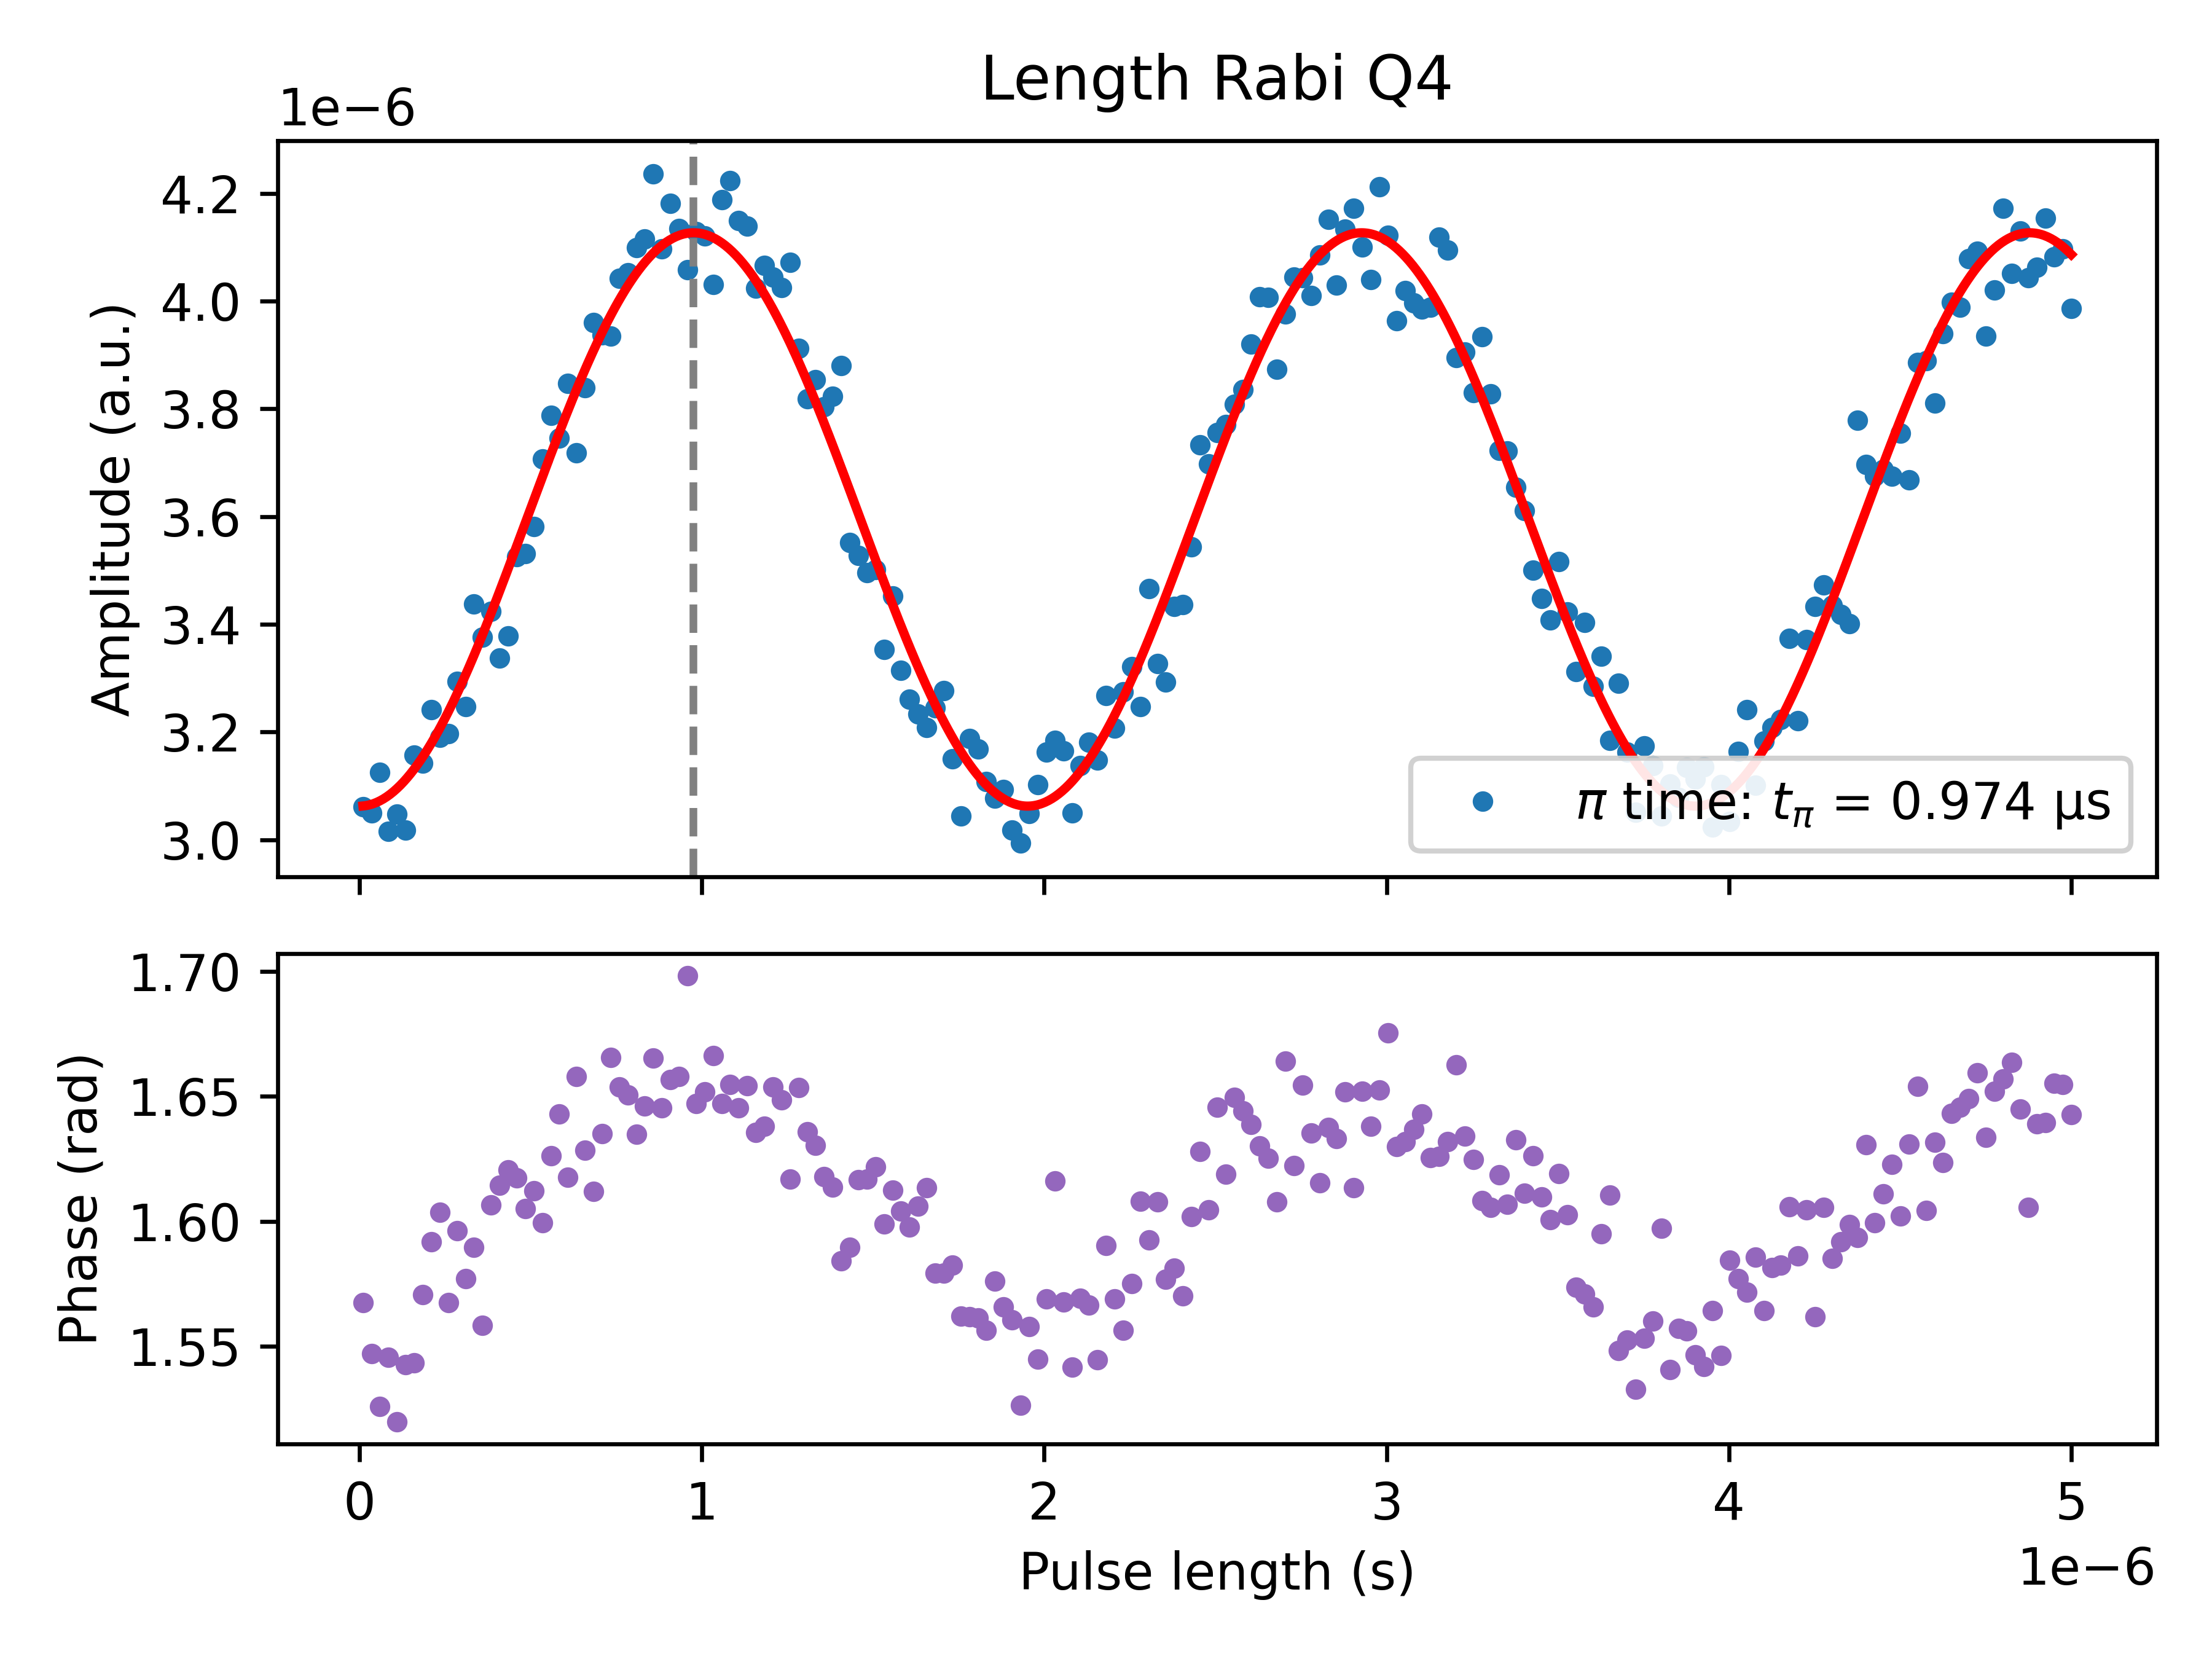

Data behind this chart, as committed beside it:
PulseLength_s, Magnitude_AU, Fit_AU, Phase_rad, A_fit, f_fit_Hz, C_fit, t_pi_s
1e-08, 3.0609463963622886e-06, 3.062758025795277e-06, 1.568, -5.322244310688473e-07, 512465, 3.5947065800167185e-06, 9.74203187250996e-07
3.4950000000000005e-08, 3.050198639993015e-06, 3.065848727493691e-06, 1.547, -5.322244310688473e-07, 512465, 3.5947065800167185e-06, 9.74203187250996e-07
5.99e-08, 3.1252325039237233e-06, 3.0723508432350636e-06, 1.526, -5.322244310688473e-07, 512465, 3.5947065800167185e-06, 9.74203187250996e-07
8.485000000000001e-08, 3.0153858147722365e-06, 3.082222430919371e-06, 1.546, -5.322244310688473e-07, 512465, 3.5947065800167185e-06, 9.74203187250996e-07
1.098e-07, 3.0478861395397445e-06, 3.0953998135629166e-06, 1.52, -5.322244310688473e-07, 512465, 3.5947065800167185e-06, 9.74203187250996e-07
1.3475e-07, 3.0176720338341814e-06, 3.1117979900486994e-06, 1.543, -5.322244310688473e-07, 512465, 3.5947065800167185e-06, 9.74203187250996e-07
1.5970000000000003e-07, 3.1565493371868117e-06, 3.1313111834287626e-06, 1.543, -5.322244310688473e-07, 512465, 3.5947065800167185e-06, 9.74203187250996e-07
1.8465000000000003e-07, 3.1418692858685258e-06, 3.153813523241692e-06, 1.571, -5.322244310688473e-07, 512465, 3.5947065800167185e-06, 9.74203187250996e-07
2.0960000000000002e-07, 3.2420035500820754e-06, 3.1791598574439456e-06, 1.592, -5.322244310688473e-07, 512465, 3.5947065800167185e-06, 9.74203187250996e-07
2.3455000000000002e-07, 3.1902136128620583e-06, 3.2071866887176275e-06, 1.604, -5.322244310688473e-07, 512465, 3.5947065800167185e-06, 9.74203187250996e-07
2.595e-07, 3.197358767626809e-06, 3.237713229115031e-06, 1.567, -5.322244310688473e-07, 512465, 3.5947065800167185e-06, 9.74203187250996e-07
2.8445000000000004e-07, 3.293532025345204e-06, 3.2705425662369205e-06, 1.596, -5.322244310688473e-07, 512465, 3.5947065800167185e-06, 9.74203187250996e-07
3.0940000000000006e-07, 3.2466561652658433e-06, 3.305462933422096e-06, 1.577, -5.322244310688473e-07, 512465, 3.5947065800167185e-06, 9.74203187250996e-07
3.3435e-07, 3.4372038362437035e-06, 3.342249075754831e-06, 1.59, -5.322244310688473e-07, 512465, 3.5947065800167185e-06, 9.74203187250996e-07
3.5930000000000005e-07, 3.3766712794882187e-06, 3.380663703078723e-06, 1.559, -5.322244310688473e-07, 512465, 3.5947065800167185e-06, 9.74203187250996e-07
3.8425e-07, 3.42373211777654e-06, 3.4204590206442335e-06, 1.607, -5.322244310688473e-07, 512465, 3.5947065800167185e-06, 9.74203187250996e-07
4.0920000000000004e-07, 3.337590622077134e-06, 3.461378327516433e-06, 1.614, -5.322244310688473e-07, 512465, 3.5947065800167185e-06, 9.74203187250996e-07
4.3415000000000006e-07, 3.3781221461641207e-06, 3.5031576724323764e-06, 1.621, -5.322244310688473e-07, 512465, 3.5947065800167185e-06, 9.74203187250996e-07
4.5910000000000003e-07, 3.5256214973426504e-06, 3.5455275564269412e-06, 1.617, -5.322244310688473e-07, 512465, 3.5947065800167185e-06, 9.74203187250996e-07
4.8405e-07, 3.530757145693165e-06, 3.5882146712442934e-06, 1.605, -5.322244310688473e-07, 512465, 3.5947065800167185e-06, 9.74203187250996e-07
5.09e-07, 3.5817467314376003e-06, 3.6309436623212983e-06, 1.612, -5.322244310688473e-07, 512465, 3.5947065800167185e-06, 9.74203187250996e-07
5.339500000000001e-07, 3.706663429660893e-06, 3.673438904970706e-06, 1.599, -5.322244310688473e-07, 512465, 3.5947065800167185e-06, 9.74203187250996e-07
5.589000000000001e-07, 3.7883336740494627e-06, 3.715426282306776e-06, 1.626, -5.322244310688473e-07, 512465, 3.5947065800167185e-06, 9.74203187250996e-07
5.8385e-07, 3.745959075600904e-06, 3.7566349534447827e-06, 1.643, -5.322244310688473e-07, 512465, 3.5947065800167185e-06, 9.74203187250996e-07
6.088000000000001e-07, 3.847497541637782e-06, 3.7967991005685754e-06, 1.618, -5.322244310688473e-07, 512465, 3.5947065800167185e-06, 9.74203187250996e-07
6.337500000000001e-07, 3.718303848075518e-06, 3.835659643596677e-06, 1.658, -5.322244310688473e-07, 512465, 3.5947065800167185e-06, 9.74203187250996e-07
6.587e-07, 3.839106237991397e-06, 3.872965911386415e-06, 1.628, -5.322244310688473e-07, 512465, 3.5947065800167185e-06, 9.74203187250996e-07
6.8365e-07, 3.960629808082603e-06, 3.9084772586959335e-06, 1.612, -5.322244310688473e-07, 512465, 3.5947065800167185e-06, 9.74203187250996e-07
7.086000000000001e-07, 3.937311646828682e-06, 3.941964618473814e-06, 1.635, -5.322244310688473e-07, 512465, 3.5947065800167185e-06, 9.74203187250996e-07
7.335500000000001e-07, 3.934691969652874e-06, 3.973211979463229e-06, 1.665, -5.322244310688473e-07, 512465, 3.5947065800167185e-06, 9.74203187250996e-07
7.585e-07, 4.041933426512191e-06, 4.00201777958927e-06, 1.654, -5.322244310688473e-07, 512465, 3.5947065800167185e-06, 9.74203187250996e-07
7.834500000000001e-07, 4.05280299954182e-06, 4.028196206141397e-06, 1.651, -5.322244310688473e-07, 512465, 3.5947065800167185e-06, 9.74203187250996e-07
8.084000000000001e-07, 4.099561025575962e-06, 4.051578394364106e-06, 1.635, -5.322244310688473e-07, 512465, 3.5947065800167185e-06, 9.74203187250996e-07
8.3335e-07, 4.114907100853788e-06, 4.072013516724295e-06, 1.646, -5.322244310688473e-07, 512465, 3.5947065800167185e-06, 9.74203187250996e-07
8.583000000000001e-07, 4.236120943181048e-06, 4.089369755828959e-06, 1.665, -5.322244310688473e-07, 512465, 3.5947065800167185e-06, 9.74203187250996e-07
8.832500000000001e-07, 4.097104093412574e-06, 4.103535154717391e-06, 1.645, -5.322244310688473e-07, 512465, 3.5947065800167185e-06, 9.74203187250996e-07
9.082e-07, 4.181584571300666e-06, 4.114418339043042e-06, 1.657, -5.322244310688473e-07, 512465, 3.5947065800167185e-06, 9.74203187250996e-07
9.331500000000001e-07, 4.134697421907408e-06, 4.121949106486586e-06, 1.658, -5.322244310688473e-07, 512465, 3.5947065800167185e-06, 9.74203187250996e-07
9.581e-07, 4.058184124261176e-06, 4.126078879598167e-06, 1.698, -5.322244310688473e-07, 512465, 3.5947065800167185e-06, 9.74203187250996e-07
9.8305e-07, 4.1290440522150395e-06, 4.126781019147757e-06, 1.647, -5.322244310688473e-07, 512465, 3.5947065800167185e-06, 9.74203187250996e-07
1.008e-06, 4.121287623903168e-06, 4.124050995962329e-06, 1.652, -5.322244310688473e-07, 512465, 3.5947065800167185e-06, 9.74203187250996e-07
1.03295e-06, 4.030646613689063e-06, 4.117906420141436e-06, 1.666, -5.322244310688473e-07, 512465, 3.5947065800167185e-06, 9.74203187250996e-07
1.0579e-06, 4.188777179203071e-06, 4.108386927462715e-06, 1.647, -5.322244310688473e-07, 512465, 3.5947065800167185e-06, 9.74203187250996e-07
1.08285e-06, 4.224190848407497e-06, 4.095553923710064e-06, 1.655, -5.322244310688473e-07, 512465, 3.5947065800167185e-06, 9.74203187250996e-07
1.1078e-06, 4.149768424077659e-06, 4.07949018857373e-06, 1.645, -5.322244310688473e-07, 512465, 3.5947065800167185e-06, 9.74203187250996e-07
1.13275e-06, 4.139602467874525e-06, 4.060299341677331e-06, 1.654, -5.322244310688473e-07, 512465, 3.5947065800167185e-06, 9.74203187250996e-07
1.1577e-06, 4.023674437687396e-06, 4.038105174176252e-06, 1.635, -5.322244310688473e-07, 512465, 3.5947065800167185e-06, 9.74203187250996e-07
1.18265e-06, 4.065843414445886e-06, 4.0130508502389446e-06, 1.638, -5.322244310688473e-07, 512465, 3.5947065800167185e-06, 9.74203187250996e-07
1.2076e-06, 4.044365875606981e-06, 3.985297983561997e-06, 1.654, -5.322244310688473e-07, 512465, 3.5947065800167185e-06, 9.74203187250996e-07
1.23255e-06, 4.02566140957716e-06, 3.955025594875957e-06, 1.649, -5.322244310688473e-07, 512465, 3.5947065800167185e-06, 9.74203187250996e-07
1.2575e-06, 4.072299312476037e-06, 3.922428957166533e-06, 1.617, -5.322244310688473e-07, 512465, 3.5947065800167185e-06, 9.74203187250996e-07
1.2824499999999999e-06, 3.912401519686509e-06, 3.887718336060121e-06, 1.653, -5.322244310688473e-07, 512465, 3.5947065800167185e-06, 9.74203187250996e-07
1.3074e-06, 3.819230715173093e-06, 3.851117633498834e-06, 1.636, -5.322244310688473e-07, 512465, 3.5947065800167185e-06, 9.74203187250996e-07
1.33235e-06, 3.853599558044525e-06, 3.8128629434540566e-06, 1.63, -5.322244310688473e-07, 512465, 3.5947065800167185e-06, 9.74203187250996e-07
1.3573e-06, 3.803714652151483e-06, 3.7732010289949296e-06, 1.618, -5.322244310688473e-07, 512465, 3.5947065800167185e-06, 9.74203187250996e-07
1.38225e-06, 3.8235039938500826e-06, 3.7323877305354906e-06, 1.614, -5.322244310688473e-07, 512465, 3.5947065800167185e-06, 9.74203187250996e-07
1.4072e-06, 3.879884642717045e-06, 3.6906863155281175e-06, 1.584, -5.322244310688473e-07, 512465, 3.5947065800167185e-06, 9.74203187250996e-07
1.43215e-06, 3.551934710053561e-06, 3.6483657802486326e-06, 1.59, -5.322244310688473e-07, 512465, 3.5947065800167185e-06, 9.74203187250996e-07
1.4571e-06, 3.528150606289935e-06, 3.6056991146274456e-06, 1.617, -5.322244310688473e-07, 512465, 3.5947065800167185e-06, 9.74203187250996e-07
1.48205e-06, 3.4956987294741536e-06, 3.562961541319515e-06, 1.617, -5.322244310688473e-07, 512465, 3.5947065800167185e-06, 9.74203187250996e-07
... 141 more rows
